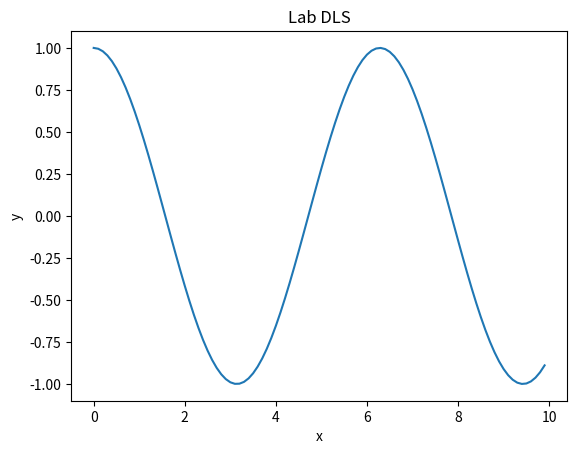

Python code for this plot:

import matplotlib.pyplot as plt
import numpy as np
x = np.arange(0,10,0.1)
y = np.cos(x)
plt.plot(x,y)
plt.xlabel('x')
plt.ylabel('y')
plt.title('Lab DLS')
plt.show()